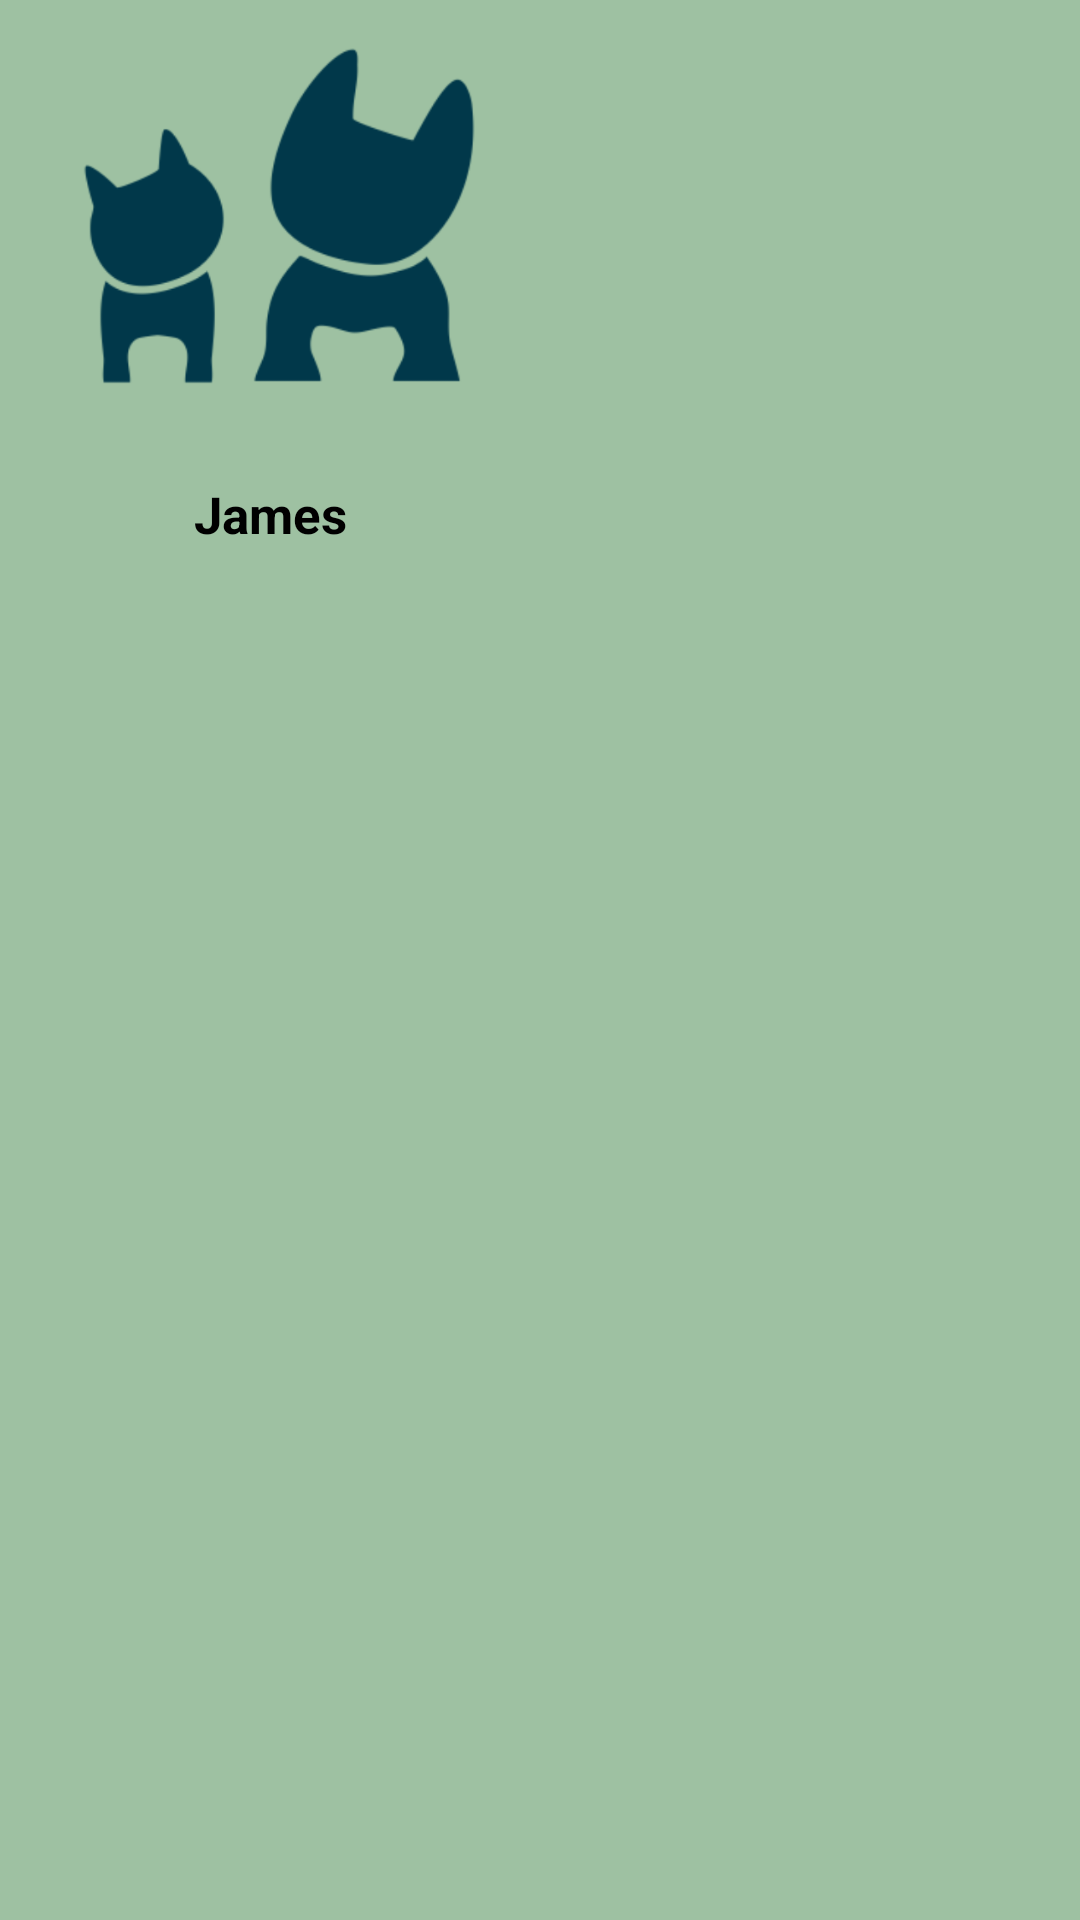

Write the Android layout XML for this screen, with the resource values it uses.
<!-- AndroidManifest.xml: application theme Theme.PawAndroid -->
<!-- res/layout/home_list.xml -->
<?xml version="1.0" encoding="utf-8"?>
<androidx.constraintlayout.widget.ConstraintLayout xmlns:android="http://schemas.android.com/apk/res/android"
    xmlns:app="http://schemas.android.com/apk/res-auto"
    xmlns:tools="http://schemas.android.com/tools"
    android:layout_width="180dp"
    android:layout_height="wrap_content"
    android:layout_margin="5dp"
    android:id="@+id/searchlist"
    android:background="@color/midgreen">

    <com.google.android.material.imageview.ShapeableImageView
        android:id="@+id/ivPlace"
        android:layout_width="180dp"
        android:layout_height="160dp"
        android:src="@drawable/paw_icon"
        android:scaleType="fitXY"
        app:layout_constraintStart_toStartOf="parent"
        app:layout_constraintTop_toTopOf="parent"
        android:padding="10dp" />

    <TextView
        android:id="@+id/tvPetName"
        android:layout_width="180dp"
        android:layout_height="wrap_content"
        android:textAlignment="center"
        android:text="James"
        app:layout_constraintTop_toBottomOf="@+id/ivPlace"
        app:layout_constraintStart_toStartOf="parent"
        android:textSize="17sp"
        android:textColor="@color/black"
        android:textStyle="bold" />


</androidx.constraintlayout.widget.ConstraintLayout>
<!-- resources referenced by this layout -->
<resources>
  <color name="black">#FF000000</color>
  <color name="midgreen">#9EC1A2</color>
  <!-- drawable paw_icon: png bitmap (drawable, 34313 bytes) -->
  <style name="Theme.PawAndroid" parent="Base.Theme.PawAndroid" />
  <style name="Base.Theme.PawAndroid" parent="Theme.Material3.DayNight.NoActionBar">
  
          <item name="colorPrimary">@color/Headline_Stroke</item>
          <item name="colorPrimaryVariant">@color/Headline_Stroke</item>
          <item name="colorSecondaryVariant">@color/Secondary</item>
          <item name="colorSecondary">@color/Secondary</item>
          <item name="android:statusBarColor" tools:targetApi="l"> ?attr/colorPrimaryVariant</item>
      </style>
  <color name="Headline_Stroke">#272343</color>
  <color name="Secondary">#E3F6F5</color>
</resources>
